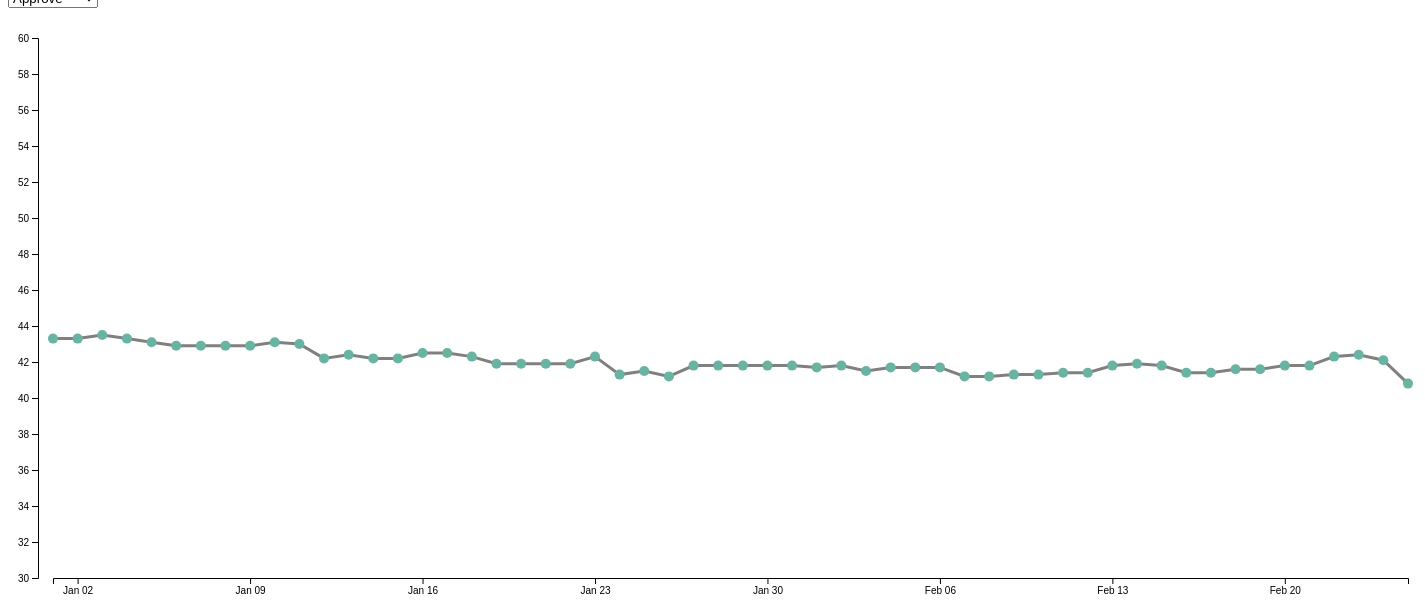
D3 v7 page, settled after 480 driven frames (8 s of simulated time); the page loaded 1 data file(s).



        const margin = {top: 10, right: 100, bottom: 30, left: 30},
            width = 1500 - margin.left - margin.right,
            height = 600 - margin.top - margin.bottom;

        const svg = d3.select("#BidenSatisfaction")
                        .append("svg")
                            .attr("width", width + margin.left + margin.right)
                            .attr("height", height + margin.top + margin.bottom)
                        .append("g")
                            .attr("transform",`translate(${margin.left},${margin.top})`);

        d3.csv("approval_topline.csv").then(function(data){

            const allGroup = ["Approve", "Disapprove"]

            d3.select("#selectButton")
                .selectAll('myOptions')
                    .data(allGroup)
                .enter()
                    .append('option')
                .text(d => d)
                .attr("value", d => d)

            const x = d3.scaleTime()
                        .domain(d3.extent(data, function(d) { 
                            return new Date(d.Date); 
                        }))
                        .range([15, width]);
                        svg.append("g")
                        .attr("transform", `translate(0, ${height})`)
                        .call(d3.axisBottom(x));

            const y = d3.scaleLinear()
                        .domain( [30,60])
                        .range([ height, 20 ]);
                        svg.append("g")
                        .call(d3.axisLeft(y));

            const line = svg.append('g')
                            .append("path")
                                .datum(data)
                                .attr("d", d3.line()
                                .x(d => x(+new Date(d.Date)))
                                .y(d => y(+d.Approve))
                                )
                                .attr("stroke", "grey")
                                .style("stroke-width", 3)
                                .style("fill", "none")


            const dot = svg.selectAll('circle')
                            .data(data)
                            .join('circle')
                                .attr("cx", d => x(+new Date(d.Date)))
                                .attr("cy", d => y(+d.Approve))
                                .attr("r", 5)
                                .style("fill", "#69b3a2")


            function update(selectedGroup){
                const dataFilter = data.map(function(d){return {date:new Date(d.Date), value:d[selectedGroup]} })
            
                line.datum(dataFilter)
                    .transition()
                    .duration(1000)
                    .attr("d", d3.line()
                        .x(d => x(+new Date(d.Date)))
                        .y(d => y(+d.value))
                    )                                
                dot.data(dataFilter)
                    .transition()
                    .duration(1000)
                    .attr("cx", d => x(+new Date(d.Date)))
                    .attr("cy", d => y(+d.value))

            }

            d3.select("#selectButton").on("change", function(event, d) {
                let selectedOption = d3.select(this).property("value")
                update(selectedOption)})

        })

    

### data: approval_topline.csv
President, Subgroup, Date, Approve, Disapprove
Joe Biden, All polls, 2/25/22, 40.80, 53.20
Joe Biden, All polls, 2/24/22, 42.10, 52.70
Joe Biden, All polls, 2/23/22, 42.40, 52.70
Joe Biden, All polls, 2/22/22, 42.30, 52.90
Joe Biden, All polls, 2/21/22, 41.80, 53.60
Joe Biden, All polls, 2/20/22, 41.80, 53.60
Joe Biden, All polls, 2/19/22, 41.60, 53.10
Joe Biden, All polls, 2/18/22, 41.60, 53.10
Joe Biden, All polls, 2/17/22, 41.40, 53.00
Joe Biden, All polls, 2/16/22, 41.40, 53.00
Joe Biden, All polls, 2/15/22, 41.80, 53.10
Joe Biden, All polls, 2/14/22, 41.90, 53.10
Joe Biden, All polls, 2/13/22, 41.80, 53.10
Joe Biden, All polls, 2/12/22, 41.40, 52.50
Joe Biden, All polls, 2/11/22, 41.40, 52.50
Joe Biden, All polls, 2/10/22, 41.30, 52.60
Joe Biden, All polls, 2/9/22, 41.30, 52.60
Joe Biden, All polls, 2/8/22, 41.20, 52.80
Joe Biden, All polls, 2/7/22, 41.20, 52.80
Joe Biden, All polls, 2/6/22, 41.70, 52.80
Joe Biden, All polls, 2/5/22, 41.70, 52.80
Joe Biden, All polls, 2/4/22, 41.70, 52.80
Joe Biden, All polls, 2/3/22, 41.50, 53.00
Joe Biden, All polls, 2/2/22, 41.80, 52.60
Joe Biden, All polls, 2/1/22, 41.70, 53.20
Joe Biden, All polls, 1/31/22, 41.80, 53.00
Joe Biden, All polls, 1/30/22, 41.80, 53.10
Joe Biden, All polls, 1/29/22, 41.80, 53.10
Joe Biden, All polls, 1/28/22, 41.80, 52.90
Joe Biden, All polls, 1/27/22, 41.80, 53.20
Joe Biden, All polls, 1/26/22, 41.20, 53.70
Joe Biden, All polls, 1/25/22, 41.50, 53.90
Joe Biden, All polls, 1/24/22, 41.30, 53.50
Joe Biden, All polls, 1/23/22, 42.30, 53.40
Joe Biden, All polls, 1/22/22, 41.90, 53.50
Joe Biden, All polls, 1/21/22, 41.90, 53.50
Joe Biden, All polls, 1/20/22, 41.90, 53.40
Joe Biden, All polls, 1/19/22, 41.90, 52.50
Joe Biden, All polls, 1/18/22, 42.30, 52.40
Joe Biden, All polls, 1/17/22, 42.50, 52.10
Joe Biden, All polls, 1/16/22, 42.50, 52.10
Joe Biden, All polls, 1/15/22, 42.20, 51.50
Joe Biden, All polls, 1/14/22, 42.20, 51.50
Joe Biden, All polls, 1/13/22, 42.40, 51.40
Joe Biden, All polls, 1/12/22, 42.20, 51.60
Joe Biden, All polls, 1/11/22, 43.00, 51.60
Joe Biden, All polls, 1/10/22, 43.10, 51.50
Joe Biden, All polls, 1/9/22, 42.90, 51.90
Joe Biden, All polls, 1/8/22, 42.90, 51.90
Joe Biden, All polls, 1/7/22, 42.90, 51.90
Joe Biden, All polls, 1/6/22, 42.90, 51.70
Joe Biden, All polls, 1/5/22, 43.10, 51.60
Joe Biden, All polls, 1/4/22, 43.30, 51.70
Joe Biden, All polls, 1/3/22, 43.50, 51.60
Joe Biden, All polls, 1/2/22, 43.30, 51.60
Joe Biden, All polls, 1/1/22, 43.30, 51.60